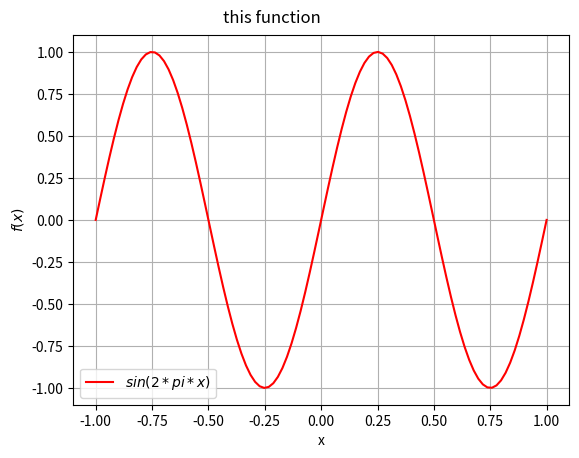
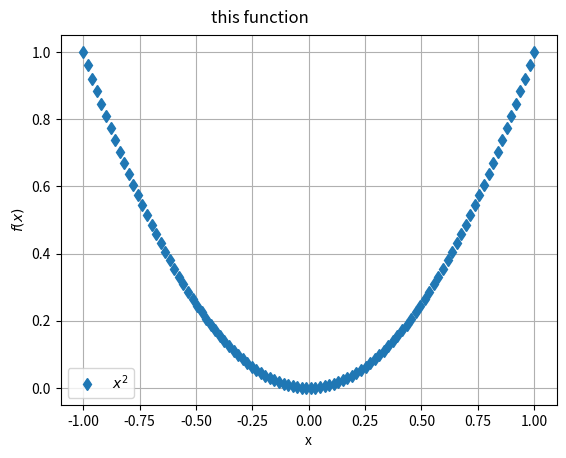

The matplotlib source for these figures, in order:
# page 98
import numpy as np
import matplotlib.pyplot as plt
import scipy.special as spec

def Plot(x, y, label, figure, line) :
    plt.figure(figure)
    plt.plot(x, y, line, label=label)
    plt.title('this function', fontsize='large', va='bottom', ha='right')
    plt.xlabel('x')
    plt.ylabel('$f(x)$')
    plt.legend(loc='lower left')
    plt.grid(True)


x = np.linspace(-1., 1., 100)
y1 = np.sin(2*np.pi*x)
y2 = x**2

Plot(x, y1, '$sin(2*pi*x)$', 1, 'r')
Plot(x, y2, '$x^2$', 2, 'd')

plt.show()

